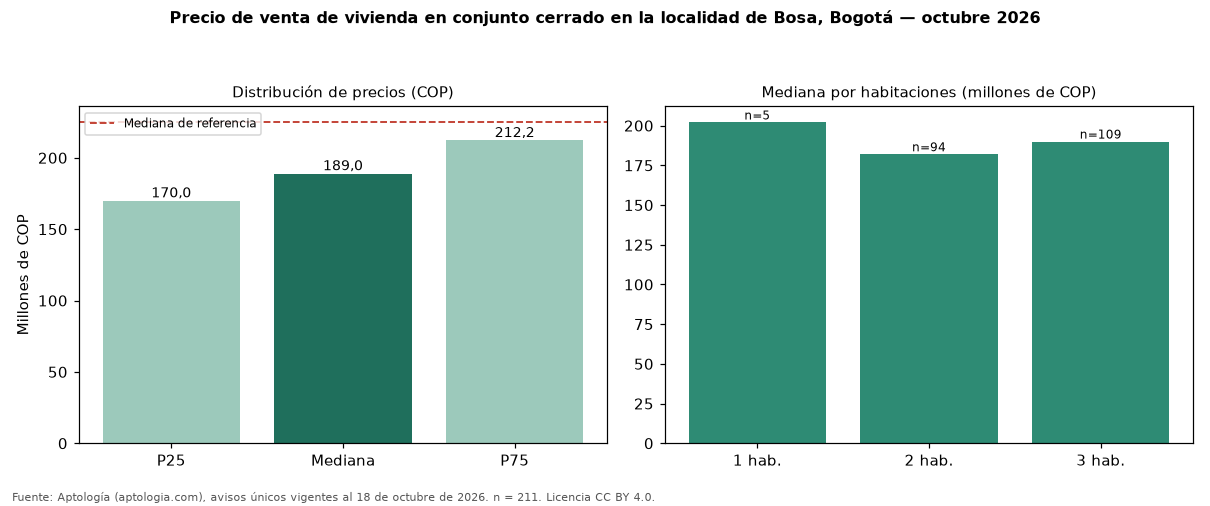

The data file committed next to this chart (first rows):
seccion, metrica, valor_cop, n
precio, p25, 170000000, 211
precio, mediana, 189000000, 211
precio, p75, 212250000, 211
cop_por_m2, p25, 3689899, 211
cop_por_m2, mediana, 4051282, 211
cop_por_m2, p75, 4680851, 211
area, area_mediana_m2, 46.0, 211
habitaciones, 1, 202000000, 5
habitaciones, 2, 182000000, 94
habitaciones, 3, 190000000, 109
habitaciones, 4+, 190000000, 3
administracion, mediana, 100000, 194
estrato, moda, 2, 
parqueadero, porcentaje_con_parqueadero, 11.4, 211
referencia, mediana_referencia, 224750000, 802
referencia, mediana_cop_por_m2_referencia, 3766489, 802
comparacion, mediana_grupo_opuesto, 273244700, 468
